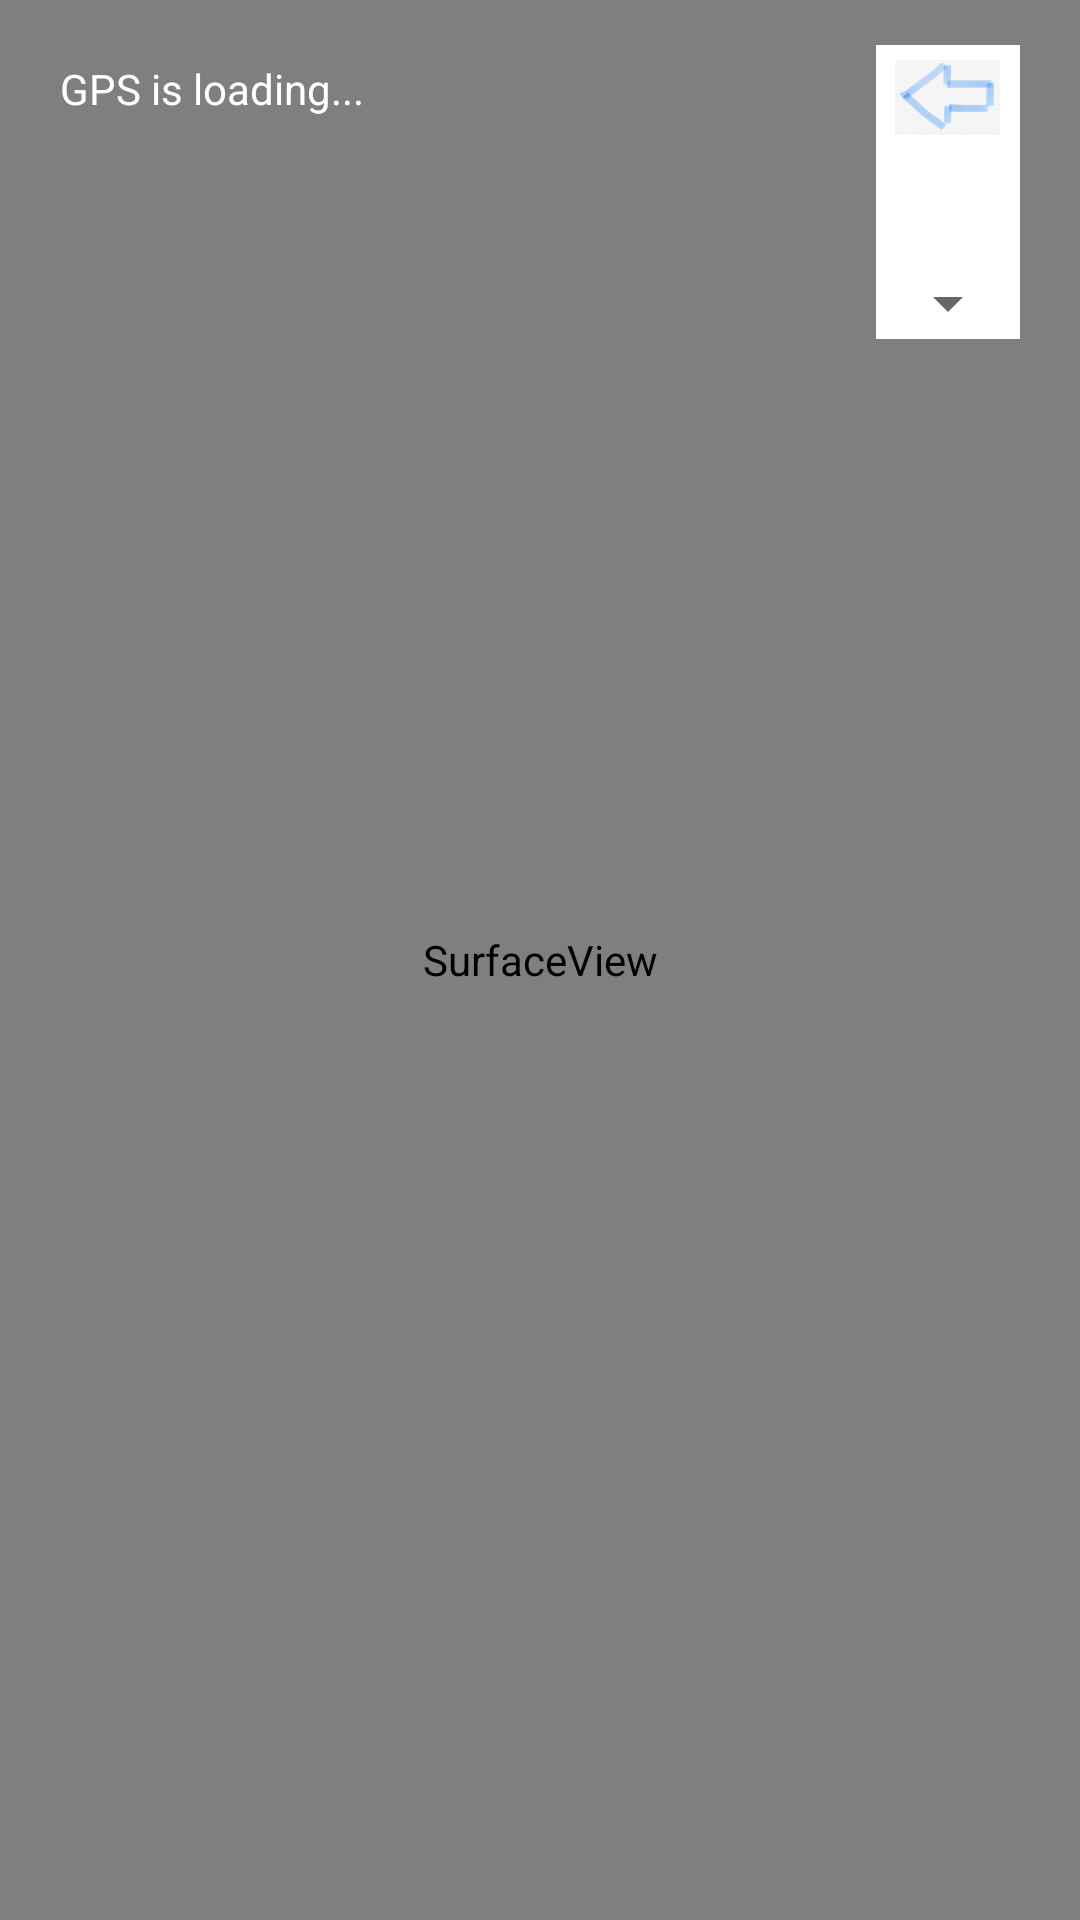

This screen was rendered from an Android layout file. Write that file and the resources it references.
<!-- AndroidManifest.xml: application theme AppTheme -->
<!-- res/layout/activity_ar.xml -->
<?xml version="1.0" encoding="utf-8"?>
<FrameLayout xmlns:android="http://schemas.android.com/apk/res/android"
    xmlns:tools="http://schemas.android.com/tools"
    xmlns:opencv="http://schemas.android.com/apk/res-auto"
    android:id="@+id/activity_ar"
    android:layout_width="match_parent"
    android:layout_height="match_parent"
    tools:context="ng.dat.ar.ARActivity">
    <FrameLayout
        android:id="@+id/camera_container_layout"
        android:layout_width="match_parent"
        android:layout_height="match_parent"
        >
        <SurfaceView
            android:id="@+id/surface_view"
            android:layout_width="match_parent"
            android:layout_height="match_parent" />
    </FrameLayout>
<LinearLayout
    android:layout_width="match_parent"
    android:layout_height="wrap_content"
    android:orientation="horizontal">
    <TextView
        android:id="@+id/tv_current_location"
        android:layout_width="wrap_content"
        android:layout_height="wrap_content"
        android:layout_margin="20dp"
        android:textColor="@android:color/white"
        android:text="GPS is loading..."
        android:layout_weight="100"
        />

    <LinearLayout
        android:layout_width="wrap_content"
        android:layout_height="wrap_content"
        android:orientation="vertical"
        android:layout_marginTop="15dp"
        android:background="@color/colorWhite"
        android:layout_marginRight="20dp">

        <ImageView
            android:layout_width="35dp"
            android:layout_height="35dp"
            android:src="@drawable/back"
            android:layout_weight="1"
            android:id="@+id/back"
            android:layout_gravity="center_horizontal"/>
        <TextView
            android:layout_width="match_parent"
            android:layout_height="10dp" />
        <ImageView
            android:layout_width="40dp"
            android:layout_height="40dp"
            android:src="@drawable/dailymap"
            android:layout_gravity="center_horizontal"
            android:layout_weight="1"
            android:id="@+id/change"
            android:visibility="gone"/>
        <TextView
            android:layout_width="match_parent"
            android:layout_height="10dp" />
        <LinearLayout
            android:layout_width="wrap_content"
            android:layout_height="wrap_content"
            android:orientation="vertical">
            <TextView
                android:layout_width="wrap_content"
                android:layout_height="wrap_content" />
            <Spinner
                android:layout_width="wrap_content"
                android:layout_height="wrap_content"
                android:id="@+id/choosetype">

            </Spinner>
        </LinearLayout>
    </LinearLayout>
</LinearLayout>


</FrameLayout>
<!-- resources referenced by this layout -->
<resources>
  <color name="colorWhite">#FFFFFF</color>
  <!-- drawable back: jpg bitmap (drawable, 118653 bytes) -->
  <style name="AppTheme" parent="Theme.AppCompat.Light.DarkActionBar">
          
          <item name="colorPrimary">@color/colorPrimary</item>
          <item name="colorPrimaryDark">@color/colorPrimaryDark</item>
          <item name="colorAccent">@color/colorAccent</item>
          <item name="android:windowNoTitle">true</item>
      </style>
  <color name="colorPrimary">#dbedf5</color>
  <color name="colorPrimaryDark">#68aecf</color>
  <color name="colorAccent">#FF4081</color>
</resources>
